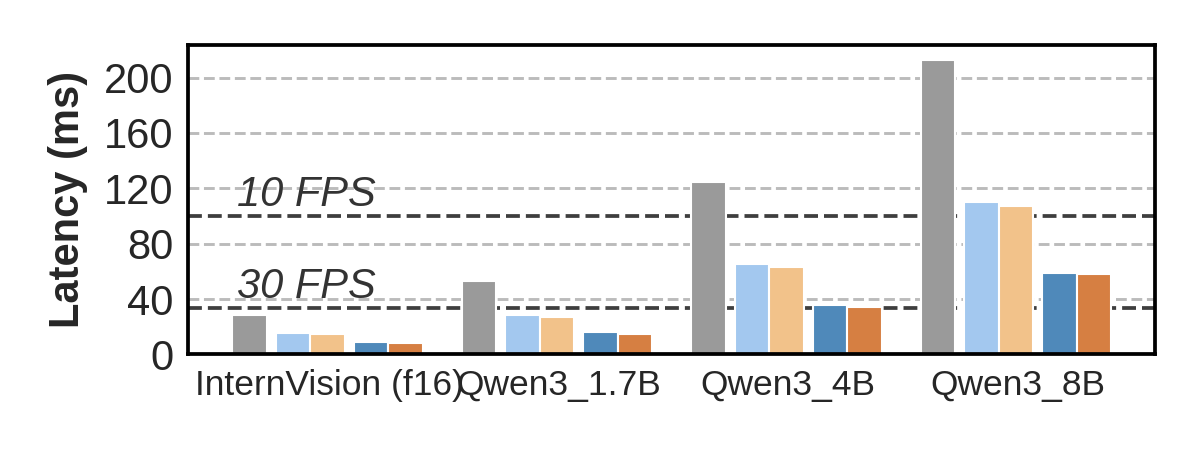

The file beside this chart, header and first rows:
Latency (ms), InternVision (f16), Qwen3_1.7B, Qwen3_4B, Qwen3_8B
No Parallelism, 28.49, 52.91, 124.5, 212.9
TP=2, 15.56, 28.36, 65.12, 110.3
CP=2, 14.81, 27.14, 63.11, 107.2
TP=4, 9.15, 16.11, 35.55, 59.13
CP=4, 8.4, 14.50, 34.15, 57.86
